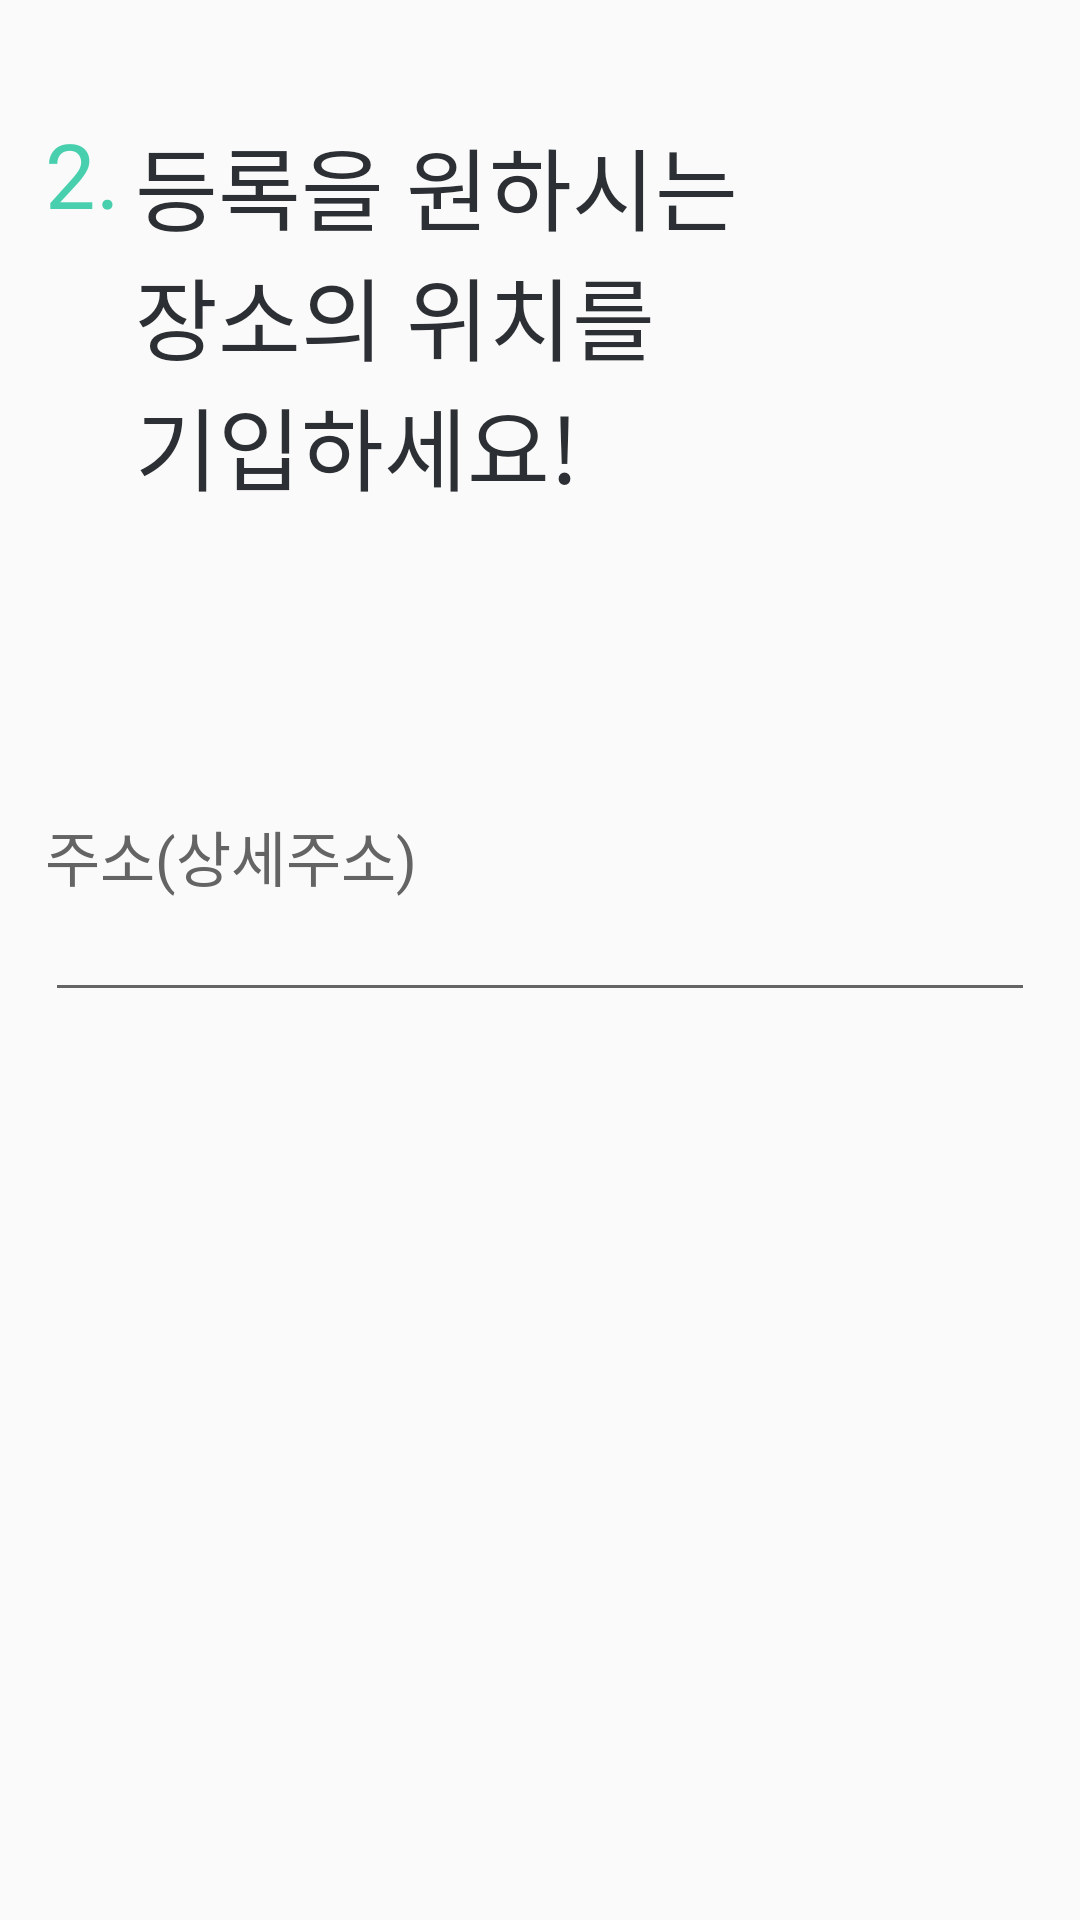

Layout XML and referenced resources for this Android screen:
<!-- AndroidManifest.xml: application theme AppTheme -->
<!-- res/layout/frag_register_area2.xml -->
<?xml version="1.0" encoding="utf-8"?>
<LinearLayout xmlns:android="http://schemas.android.com/apk/res/android"
    xmlns:app="http://schemas.android.com/apk/res-auto"
    xmlns:tools="http://schemas.android.com/tools"
    android:layout_width="match_parent"
    android:layout_height="match_parent"
    android:orientation="vertical"
    android:paddingStart="@dimen/register_content_padding_horizontal"
    android:paddingEnd="@dimen/register_content_padding_horizontal">

    <LinearLayout
        android:layout_width="match_parent"
        android:layout_height="wrap_content"
        android:orientation="horizontal" >

        <TextView
            android:layout_width="wrap_content"
            android:layout_height="wrap_content"
            android:text="@string/number_point_2"
            android:fontFamily="@font/noto_sans_cjk_kr_bold"
            android:textSize="@dimen/register_title_text"
            android:textColor="@color/highlight"
            android:layout_marginTop="@dimen/register_number_margin_top"/>

        <TextView
            android:layout_width="wrap_content"
            android:layout_height="wrap_content"
            android:text="@string/register_information_2"
            android:fontFamily="@font/noto_sans_cjk_kr_bold"
            android:textSize="@dimen/register_title_text"
            android:textColor="@color/dark"
            android:layout_marginTop="@dimen/register_title_margin_top"
            android:layout_marginStart="@dimen/register_title_margin_start"/>
    </LinearLayout>

    <Space
        android:layout_width="0dp"
        android:layout_height="0dp"
        android:layout_weight="1"/>

    <TextView
        android:layout_width="wrap_content"
        android:layout_height="wrap_content"
        android:text="@string/area_address"
        android:fontFamily="@font/noto_sans_cjk_kr_medium"
        android:textSize="@dimen/register_subtitle_text"
        android:textColor="@color/register_area_dark"/>

    <EditText
        android:id="@+id/et_address"
        android:layout_width="match_parent"
        android:layout_height="wrap_content"
        android:backgroundTint="@color/register_area_dark"
        android:fontFamily="@font/noto_sans_cjk_kr_medium"
        android:textSize="@dimen/register_text"
        android:textColor="@color/register_area_dark"
        android:focusable="false" />

    <Space
        android:layout_width="0dp"
        android:layout_height="0dp"
        android:layout_weight="3"/>
</LinearLayout>
<!-- resources referenced by this layout -->
<resources>
  <color name="dark">#2C2F33</color>
  <color name="highlight">#48CFAD</color>
  <color name="register_area_dark">#646464</color>
  <dimen name="register_content_padding_horizontal">15dp</dimen>
  <dimen name="register_number_margin_top">35dp</dimen>
  <dimen name="register_subtitle_text">20sp</dimen>
  <dimen name="register_text">15sp</dimen>
  <dimen name="register_title_margin_start">5dp</dimen>
  <dimen name="register_title_margin_top">40dp</dimen>
  <dimen name="register_title_text">30sp</dimen>
  <string name="area_address">주소(상세주소)</string>
  <string name="number_point_2">2.</string>
  <string name="register_information_2">등록을 원하시는\n장소의 위치를\n기입하세요!</string>
  <style name="AppTheme" parent="Theme.AppCompat.Light.DarkActionBar">
          
          <item name="colorPrimary">@color/colorPrimary</item>
          <item name="colorPrimaryDark">@color/colorPrimaryDark</item>
          <item name="colorAccent">@color/colorAccent</item>
          <item name="windowNoTitle">true</item>
          <item name="windowActionBar">false</item>
      </style>
  <color name="colorPrimary">#6200EE</color>
  <color name="colorPrimaryDark">#3700B3</color>
  <color name="colorAccent">@color/highlight</color>
</resources>
